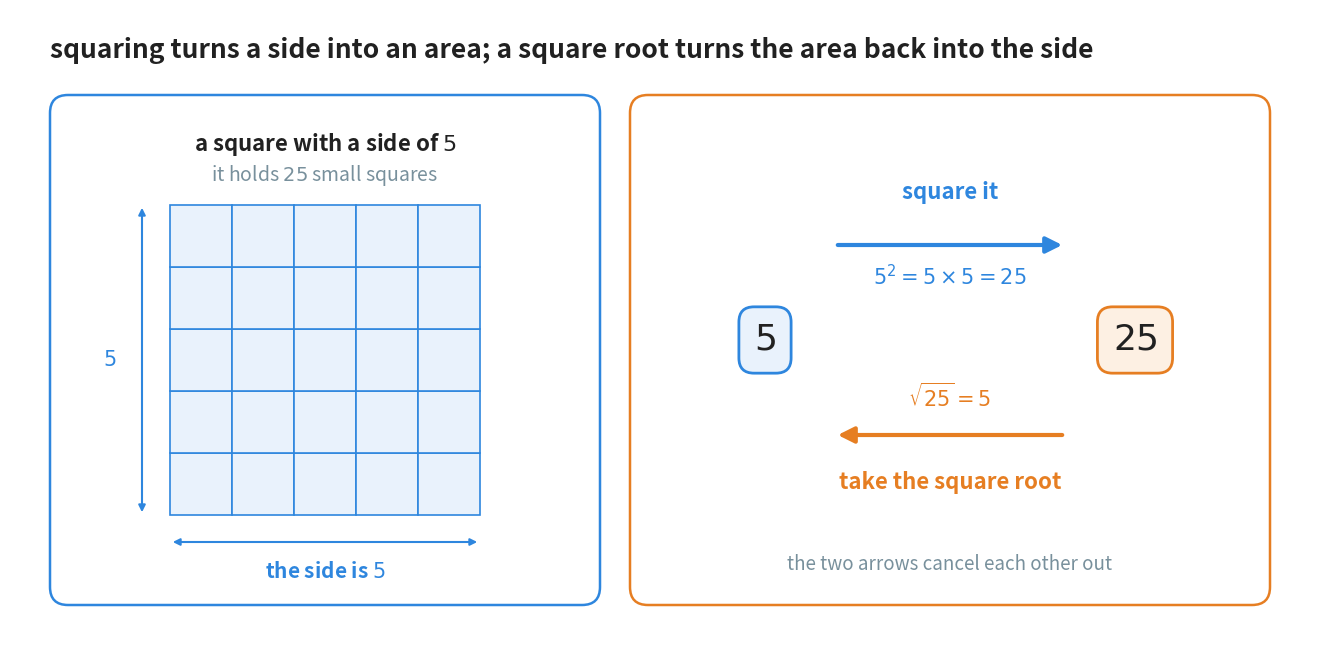

Generate this figure with matplotlib: (Note: this script raises an exception after producing the figure.)
"""Figure 1 - a root is the operation that undoes a power.

The chapter opens by saying that every operation in the book so far has
had an "undo", and that exponentiation (Chapter 10) has never been given
one. This figure is the picture of that sentence, in the one place where
squaring is something you can actually see: a square.

Left panel:  a square whose side is 5 units, cut into 25 small squares.
             Going from the side to the number of small squares is
             squaring. Going back is taking the square root.
Right panel: the same two journeys with no picture at all - two cards
             and two arrows, one in each direction.

Colour convention for the chapter, carried on from Chapters 10 and 23:
    blue   - the number we start from, and the forward direction
    orange - the root, and the backward direction
    grey   - quiet labels and rules

Horizontal plan (x): left panel 0.40-5.90, right panel 6.20-12.60.
    The 5x5 grid of small squares runs 1.60-4.70, each cell 0.62 wide.
    In the right panel the "5" card sits at 7.55 and the "25" card at
    11.25, and both arrows run between 8.25 and 10.55.

Vertical plan (y, top to bottom):
    6.00  figure heading
    5.55  top of both panels
    5.05  "25 small squares in it" over the grid
    4.45  top row of the grid (the grid runs down to 1.35)
    0.95  "the side is 5" under the grid
    0.45  bottom of both panels
    In the right panel: 4.55 the forward label, 4.05 the forward arrow,
    3.10 the two cards, 2.15 the backward arrow, 1.65 the backward label,
    0.85 the closing sentence.

Run with:  python figures/fig_01_undoing_a_power.py
"""

import matplotlib
matplotlib.use("Agg")                       # draw to a file, never to a window
import matplotlib.pyplot as plt
from matplotlib.patches import Rectangle, FancyBboxPatch, FancyArrowPatch
from pathlib import Path

BLUE = "#2E86DE"        # the forward journey: squaring
ORANGE = "#E67E22"      # the backward journey: the root
GREY = "#78909C"        # quiet labels
INK = "#212121"         # ordinary text
BLUE_T = "#E9F2FC"      # pale blue fill
ORANGE_T = "#FDF0E3"    # pale orange fill

W, H = 13.00, 6.40
fig, ax = plt.subplots(figsize=(W, H))
ax.set_position([0, 0, 1, 1])               # the axes fill the whole canvas
ax.axis("off")
ax.set_xlim(0, W)
ax.set_ylim(0, H)


def panel(x_left, x_right, colour):
    """The rounded outline behind one half of the figure."""
    ax.add_patch(FancyBboxPatch(
        (x_left, 0.45), x_right - x_left, 5.10,
        boxstyle="round,pad=0.0,rounding_size=0.18",
        facecolor="white", edgecolor=colour, linewidth=1.8, zorder=0))


def card(x, y, text, edge, fill, fontsize=26):
    """A rounded box holding one number."""
    ax.text(x, y, text, ha="center", va="center", fontsize=fontsize,
            color=INK, zorder=3,
            bbox=dict(boxstyle="round,pad=0.42", facecolor=fill,
                      edgecolor=edge, linewidth=2.0))


ax.text(0.40, 6.00,
        "squaring turns a side into an area; a square root turns the "
        "area back into the side",
        ha="left", va="center", fontsize=19, color=INK, fontweight="bold")

# =============================================================== left panel
panel(0.40, 5.90, BLUE)

CELL = 0.62                                  # the width of one small square
X0, Y0 = 1.60, 1.35                          # bottom-left corner of the grid

ax.text(3.15, 5.05, "a square with a side of $5$",
        ha="center", va="center", fontsize=16, color=INK, fontweight="bold")

# the 25 small squares, drawn one at a time so the grid lines are visible
for row in range(5):
    for col in range(5):
        ax.add_patch(Rectangle(
            (X0 + col * CELL, Y0 + row * CELL), CELL, CELL,
            facecolor=BLUE_T, edgecolor=BLUE, linewidth=1.2, zorder=1))

# the measuring label under the grid
ax.annotate("", xy=(X0 + 5 * CELL, 1.08), xytext=(X0, 1.08),
            arrowprops=dict(arrowstyle="<|-|>", linewidth=1.5, color=BLUE))
ax.text(3.15, 0.78, "the side is $5$", ha="center", va="center",
        fontsize=15, color=BLUE, fontweight="bold")

# the measuring label to the left of the grid
ax.annotate("", xy=(1.32, Y0 + 5 * CELL), xytext=(1.32, Y0),
            arrowprops=dict(arrowstyle="<|-|>", linewidth=1.5, color=BLUE))
ax.text(1.00, 2.90, "$5$", ha="center", va="center", fontsize=15,
        color=BLUE, fontweight="bold")

# the count, written inside the grid area but above it so nothing is hidden
ax.text(3.15, 4.75, "it holds $25$ small squares", ha="center", va="center",
        fontsize=14, color=GREY)

# ============================================================== right panel
panel(6.20, 12.60, ORANGE)

card(7.55, 3.10, "$5$", BLUE, BLUE_T)
card(11.25, 3.10, "$25$", ORANGE, ORANGE_T)

# forward: squaring
ax.add_patch(FancyArrowPatch((8.25, 4.05), (10.55, 4.05),
                             arrowstyle="-|>", mutation_scale=24,
                             linewidth=3.0, color=BLUE, zorder=2))
ax.text(9.40, 4.58, "square it", ha="center", va="center", fontsize=16,
        color=BLUE, fontweight="bold")
ax.text(9.40, 3.72, "$5^{2} = 5 \\times 5 = 25$", ha="center", va="center",
        fontsize=15, color=BLUE)

# backward: the square root
ax.add_patch(FancyArrowPatch((10.55, 2.15), (8.25, 2.15),
                             arrowstyle="-|>", mutation_scale=24,
                             linewidth=3.0, color=ORANGE, zorder=2))
ax.text(9.40, 2.52, "$\\sqrt{25} = 5$", ha="center", va="center",
        fontsize=15, color=ORANGE)
ax.text(9.40, 1.68, "take the square root", ha="center", va="center",
        fontsize=16, color=ORANGE, fontweight="bold")

ax.text(9.40, 0.85, "the two arrows cancel each other out",
        ha="center", va="center", fontsize=13.5, color=GREY, style="italic")

out = Path(__file__).resolve().parent.parent / "assets"
out.mkdir(exist_ok=True)
fig.savefig(out / "fig_01_undoing_a_power.png", dpi=170,
            bbox_inches="tight", facecolor="white")
print("wrote", out / "fig_01_undoing_a_power.png")
